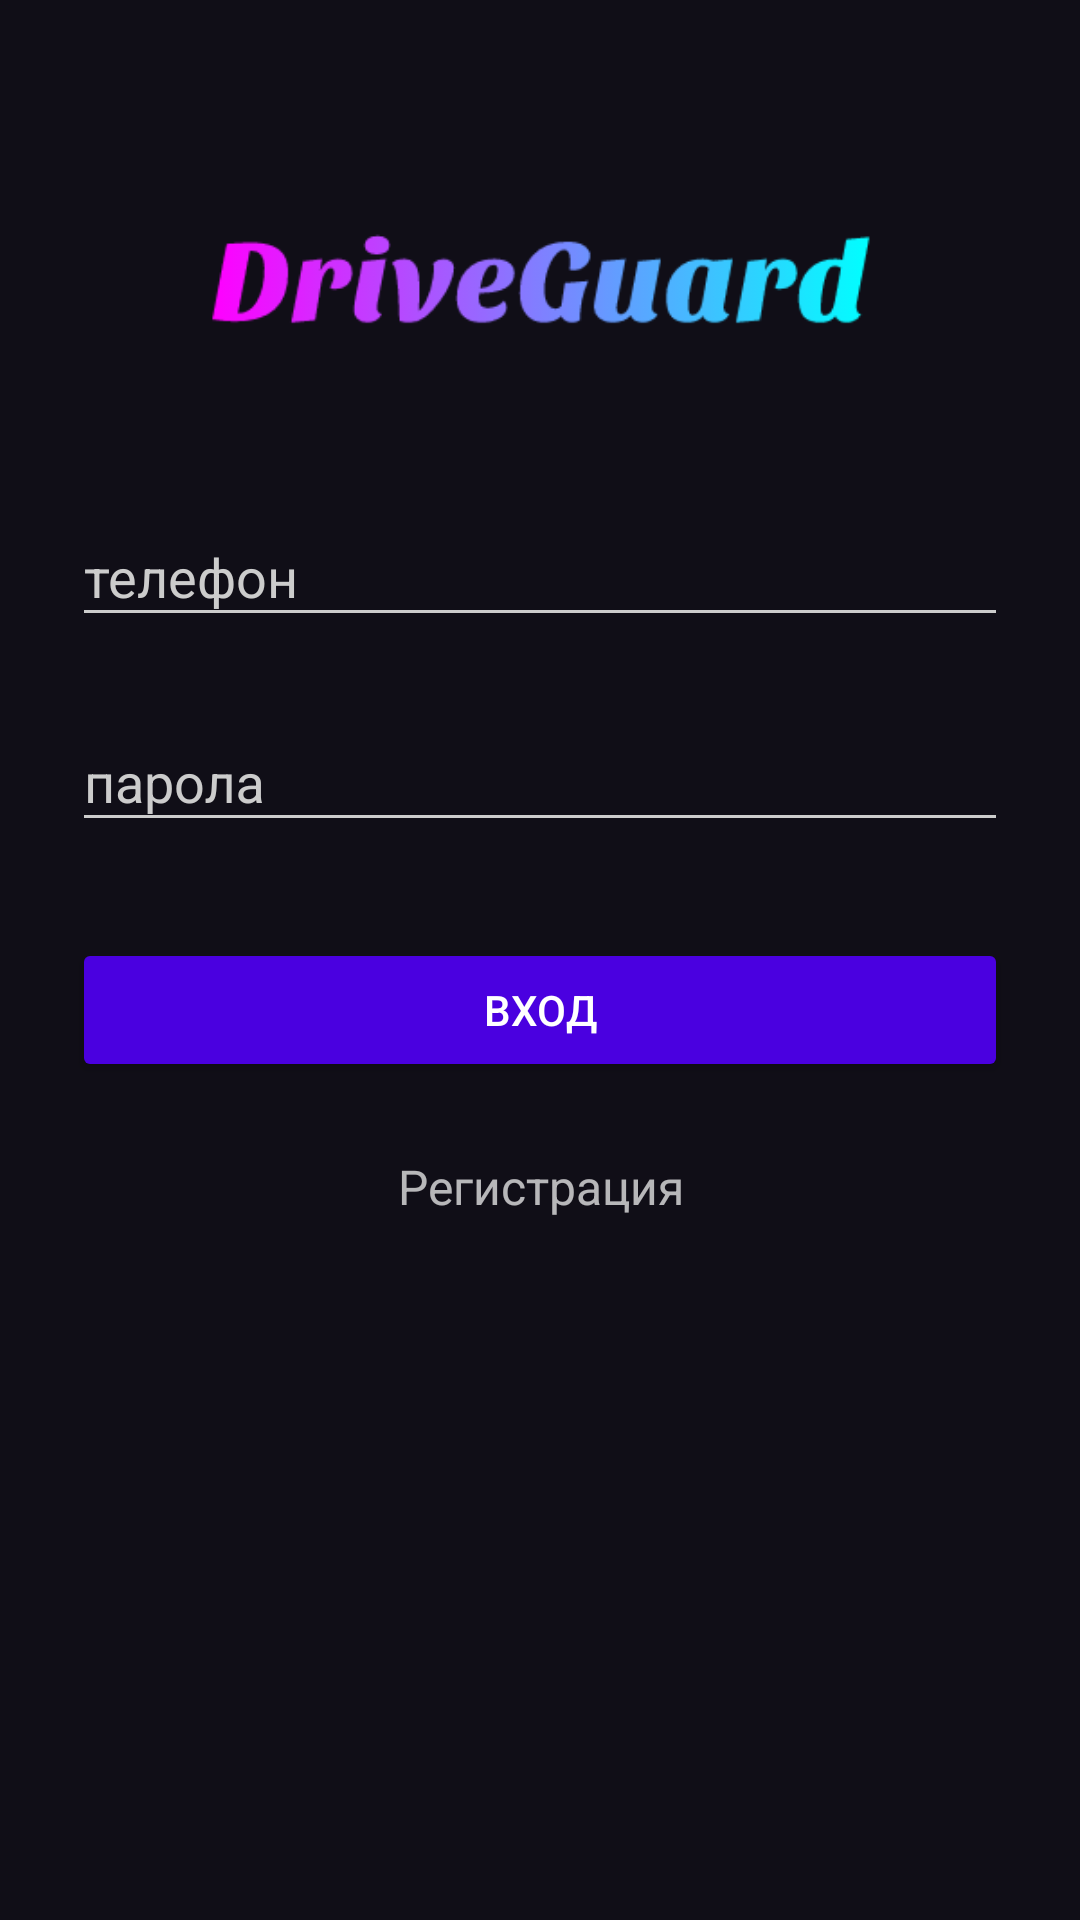

The Android layout XML behind this screen, and the referenced resources:
<!-- AndroidManifest.xml: activity theme AppTheme.Dark -->
<!-- res/layout/activity_login.xml -->
<?xml version="1.0" encoding="utf-8"?>
<ScrollView xmlns:android="http://schemas.android.com/apk/res/android"
    android:layout_width="fill_parent"
    android:layout_height="fill_parent"
    android:fitsSystemWindows="true">

    <LinearLayout
        android:orientation="vertical"
        android:layout_width="match_parent"
        android:layout_height="wrap_content"
        android:paddingTop="56dp"
        android:paddingLeft="24dp"
        android:paddingRight="24dp">

        <ImageView android:src="@drawable/logo"
            android:layout_width="wrap_content"
            android:layout_height="72dp"
            android:layout_marginBottom="24dp"
            android:layout_gravity="center_horizontal" />

        
        <com.google.android.material.textfield.TextInputLayout
            android:layout_width="match_parent"
            android:layout_height="wrap_content"
            android:layout_marginTop="8dp"
            android:layout_marginBottom="8dp">

            <EditText
                android:id="@+id/input_phone"
                android:layout_width="match_parent"
                android:layout_height="wrap_content"
                android:hint="телефон"
                android:inputType="phone" />
        </com.google.android.material.textfield.TextInputLayout>

        
        <com.google.android.material.textfield.TextInputLayout
            android:layout_width="match_parent"
            android:layout_height="wrap_content"
            android:layout_marginTop="8dp"
            android:layout_marginBottom="8dp">

            <EditText
                android:id="@+id/input_password"
                android:layout_width="match_parent"
                android:layout_height="wrap_content"
                android:hint="парола"
                android:inputType="textPassword" />
        </com.google.android.material.textfield.TextInputLayout>

        <androidx.appcompat.widget.AppCompatButton
            android:id="@+id/btn_login"
            android:layout_width="fill_parent"
            android:layout_height="wrap_content"
            android:layout_marginTop="24dp"
            android:layout_marginBottom="24dp"
            android:padding="12dp"
            android:text="ВХОД" />

        <TextView
            android:id="@+id/link_signup"
            android:layout_width="fill_parent"
            android:layout_height="wrap_content"
            android:layout_marginBottom="24dp"
            android:gravity="center"
            android:text="Регистрация"
            android:textSize="16dip" />

    </LinearLayout>
</ScrollView>
<!-- resources referenced by this layout -->
<resources>
  <!-- drawable logo: png bitmap (drawable, 13365 bytes) -->
  <style name="AppTheme.Dark" parent="Theme.AppCompat.NoActionBar">
          <item name="colorPrimary">@color/primary</item>
          <item name="colorPrimaryDark">@color/primary_dark</item>
          <item name="colorAccent">@color/accent</item>
  
          <item name="android:windowBackground">@color/primary</item>
  
          <item name="colorControlNormal">@color/iron</item>
          <item name="colorControlActivated">@color/white</item>
          <item name="colorControlHighlight">@color/white</item>
          <item name="android:textColorHint">@color/iron</item>
  
          <item name="colorButtonNormal">@color/primary_darker</item>
          <item name="android:colorButtonNormal">@color/primary_darker</item>
      </style>
  <color name="primary">#100e17</color>
  <color name="primary_dark">#8E2DE2</color>
  <color name="accent">#FFFFFF</color>
  <color name="iron">#CCCCCC</color>
  <color name="white">#FFFFFF</color>
  <color name="primary_darker">#4A00E0</color>
</resources>
